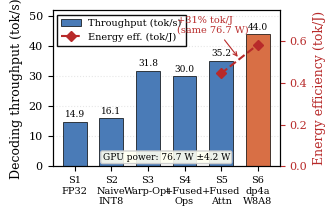

Here is the Python script that generated this plot:
"""
Fig: Throughput and Energy Efficiency Across Six Stages
Output: Fig5_Energy_Efficiency.pdf  (replaces old Fig5)
"""
import matplotlib.pyplot as plt
import matplotlib as mpl
import numpy as np

mpl.rcParams.update({
    'font.family': 'serif',
    'font.serif': ['Times New Roman', 'Times', 'DejaVu Serif'],
    'font.size': 8,
    'axes.labelsize': 9,
    'axes.titlesize': 9,
    'legend.fontsize': 7.5,
    'xtick.labelsize': 8,
    'ytick.labelsize': 8,
    'axes.linewidth': 0.8,
    'pdf.fonttype': 42,
    'ps.fonttype': 42,
})

stages = ['S1\nFP32', 'S2\nNaive\nINT8', 'S3\nWarp-Opt', 'S4\n+Fused\nOps',
          'S5\n+Fused\nAttn', 'S6\ndp4a\nW8A8']
throughput = [14.9, 16.1, 31.8, 30.0, 35.2, 44.0]
energy = [None, None, None, None, 0.446, 0.584]

bar_color = '#4A7BB7'
bar_hl    = '#D86F45'
line_color = '#B82A2A'

fig, ax1 = plt.subplots(figsize=(3.4, 2.2))

colors = [bar_color] * 5 + [bar_hl]
bars = ax1.bar(range(6), throughput, color=colors, width=0.65,
               edgecolor='black', linewidth=0.5, zorder=2)

for i, v in enumerate(throughput):
    ax1.text(i, v + 0.8, f'{v:.1f}', ha='center', va='bottom',
             fontsize=6.5, fontweight='normal')

ax1.set_ylabel('Decoding throughput (tok/s)')
ax1.set_ylim(0, 52)
ax1.set_xticks(range(6))
ax1.set_xticklabels(stages, fontsize=7)
ax1.grid(axis='y', linestyle=':', alpha=0.3, zorder=1)
ax1.set_axisbelow(True)

ax2 = ax1.twinx()
xs = [4, 5]
ys = [0.446, 0.584]
ax2.plot(xs, ys, marker='D', color=line_color, markersize=5,
         linewidth=1.5, linestyle='--', zorder=3, label='Energy eff. (tok/J)')
ax2.set_ylabel('Energy efficiency (tok/J)', color=line_color)
ax2.set_ylim(0, 0.75)
ax2.tick_params(axis='y', colors=line_color)

ax2.annotate('+31% tok/J\n(same 76.7 W)',
             xy=(4.5, 0.515), xytext=(2.8, 0.64),
             fontsize=7, color=line_color,
             arrowprops=dict(arrowstyle='->', color=line_color, lw=0.8))

# Power note — inside plot area at lower center, below bars 1-4
ax1.text(0.50, 0.03, 'GPU power: 76.7 W ±4.2 W',
         transform=ax1.transAxes, fontsize=6.5, va='bottom', ha='center',
         bbox=dict(boxstyle='round,pad=0.2', facecolor='#fffff0',
                   edgecolor='#ccc', alpha=0.9))

# Combined legend
h1, l1 = ax1.get_legend_handles_labels()
h2, l2 = ax2.get_legend_handles_labels()
from matplotlib.patches import Patch
bar_patch = Patch(facecolor=bar_color, edgecolor='black', linewidth=0.5,
                  label='Throughput (tok/s)')
ax1.legend(handles=[bar_patch] + h2, labels=['Throughput (tok/s)'] + l2,
           loc='upper left', frameon=True, framealpha=0.95,
           edgecolor='black', fancybox=False, fontsize=7)

plt.tight_layout()
plt.savefig('Fig5_Energy_Efficiency.pdf', bbox_inches='tight', pad_inches=0.05)
plt.savefig('Fig5_Energy_Efficiency.png', dpi=300, bbox_inches='tight', pad_inches=0.05)
print("Saved: Fig5_Energy_Efficiency.pdf/.png")
